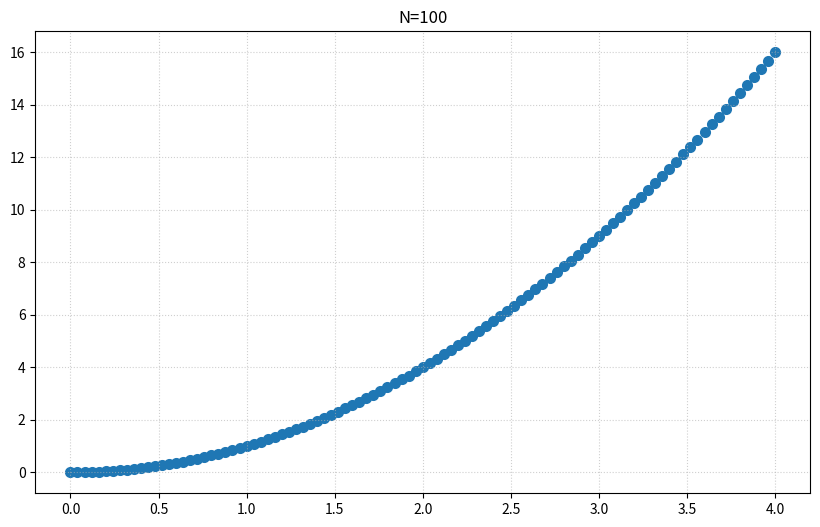

The script that saved this image:
import numpy as np
import matplotlib.pyplot as plt


def simulacija():
    t0, tN = 0, 4
    N = 100
    h = (tN - t0) / N
    t = np.linspace(t0, tN, N+1)



    y_pk  = np.zeros(N+1)
    

    def f(x_values):
        return 2*x_values

    for n in range(N):
        # Prediktor–korektor (Heun)

        y_pk[n+1] = y_pk[n] + h/2 * (f(n*h) + f(n*h + h))

        
        


    # --- GRAF ---
    i_start, i_end = int(t0/h), int(tN/h)
    t_plot = t[i_start:i_end+1]

    plt.figure(figsize=(10,6))

    plt.scatter(t_plot, y_pk[i_start:i_end+1], label="PK", linewidth=2)
    plt.title(f"N={N}")
    plt.grid(True, linestyle=':', alpha=0.6)
    plt.show()

simulacija()